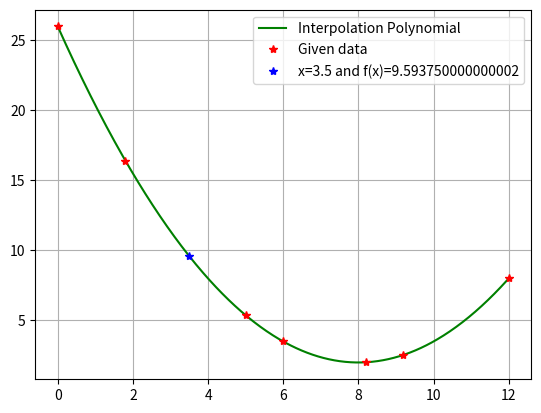

The script that saved this image:
import numpy as np
import matplotlib.pyplot as plt

def divided_difference(x_values, y_values):
    n = len(x_values)

    table = [[0 for i in range(n)] for i in range(n)]

    for i in range(n):
        table[i][0] = y_values[i]

    for j in range(1, n):
        for i in range(n-j):
            table[i][j] = (table[i+1][j-1] - table[i][j-1]) / (x_values[i+j] - x_values[i])

    coefficients = [table[0][i] for i in range(n)]
    
    return coefficients

def newton_interpolation(x_values, y_values, x):
    coefficients = divided_difference(x_values, y_values)
    n = len(x_values)

    result = coefficients[0]
    p = 1

    for i in range(1, n):
        p *= (x - x_values[i-1])
        result += p * coefficients[i]
    
    return result



x_values = np.array([0, 1.8, 5, 6, 8.2, 9.2, 12])
y_values = np.array([26, 16.415, 5.375, 3.5, 2.015, 2.54, 8])
x = 3.5

calculated_result = newton_interpolation(x_values, y_values, x)
print(f"Calculated result: {calculated_result}")

x_interval = np.linspace(min(x_values), max(x_values), 500)
y_interval = np.array([newton_interpolation(x_values, y_values, x_i) for x_i in x_interval])

plt.plot(x_interval, y_interval, color="green", label="Interpolation Polynomial")


plt.plot(x_values, y_values, "*r", label="Given data")
plt.plot(x, calculated_result, "*b", label=f"x={x} and f(x)={calculated_result}")

plt.grid(True)
plt.legend()
plt.show()